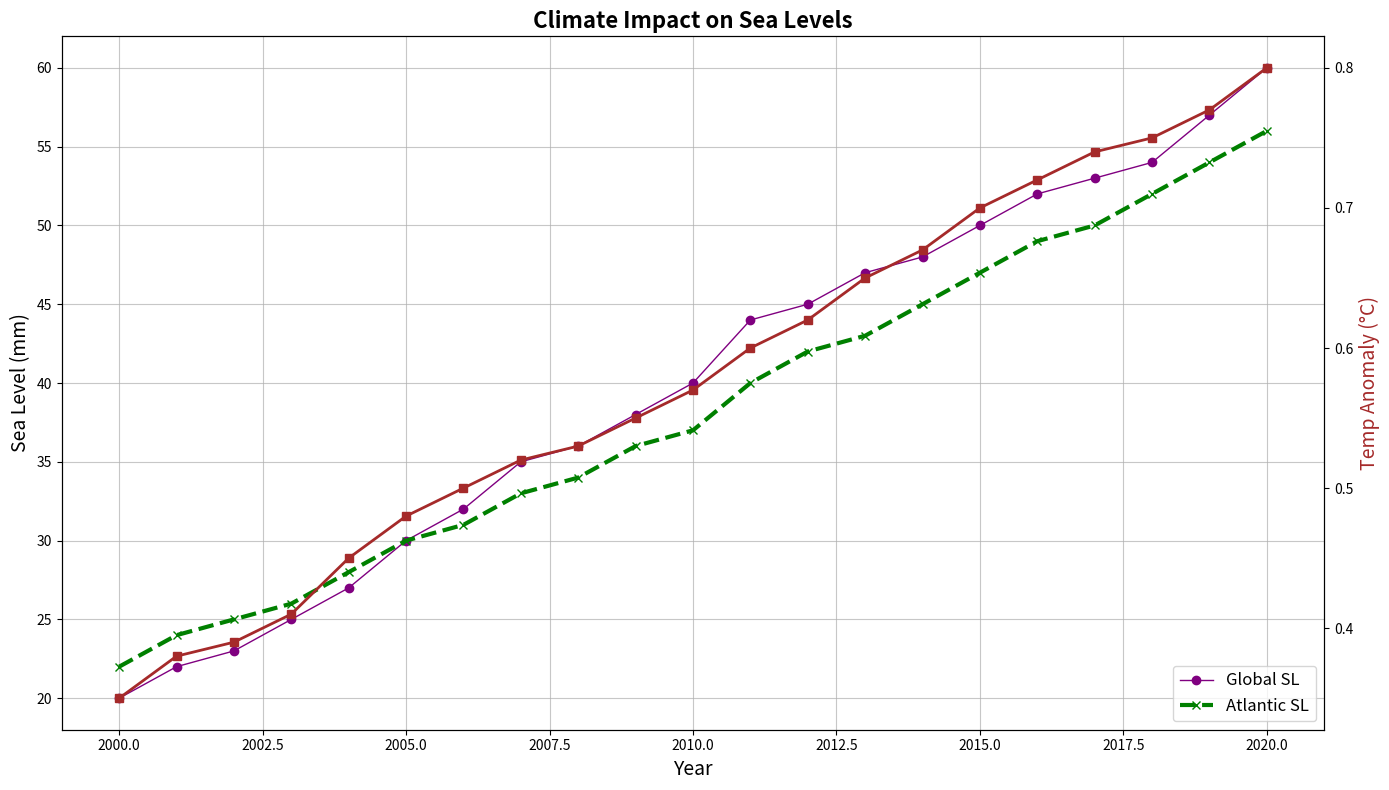

Python code for this plot:
import numpy as np
import matplotlib.pyplot as plt

years = np.arange(2000, 2021)
sea_levels_global = np.array([20, 22, 23, 25, 27, 30, 32, 35, 36, 38, 40, 44, 45, 47, 48, 50, 52, 53, 54, 57, 60])
sea_levels_atlantic = np.array([22, 24, 25, 26, 28, 30, 31, 33, 34, 36, 37, 40, 42, 43, 45, 47, 49, 50, 52, 54, 56])
temp_anomaly = np.array([0.35, 0.38, 0.39, 0.41, 0.45, 0.48, 0.50, 0.52, 0.53, 0.55, 0.57, 0.60, 0.62, 0.65, 0.67, 0.70, 0.72, 0.74, 0.75, 0.77, 0.80])

fig, ax1 = plt.subplots(figsize=(14, 8))

ax1.plot(years, sea_levels_global, color='purple', marker='o', label='Global SL', linewidth=1)
ax1.plot(years, sea_levels_atlantic, color='green', linestyle='--', marker='x', label='Atlantic SL', linewidth=3)

ax1.set_title('Climate Impact on Sea Levels', fontsize=16, weight='bold')
ax1.set_xlabel('Year', fontsize=14)
ax1.set_ylabel('Sea Level (mm)', fontsize=14)

ax1.grid(True, linestyle='-', alpha=0.7)
ax1.legend(loc='lower right', fontsize=12)

ax2 = ax1.twinx()
ax2.plot(years, temp_anomaly, color='brown', linestyle='-', marker='s', label='Temp Anomaly', linewidth=2)

ax2.set_ylabel('Temp Anomaly (°C)', fontsize=14, color='brown')

fig.tight_layout()
plt.show()
